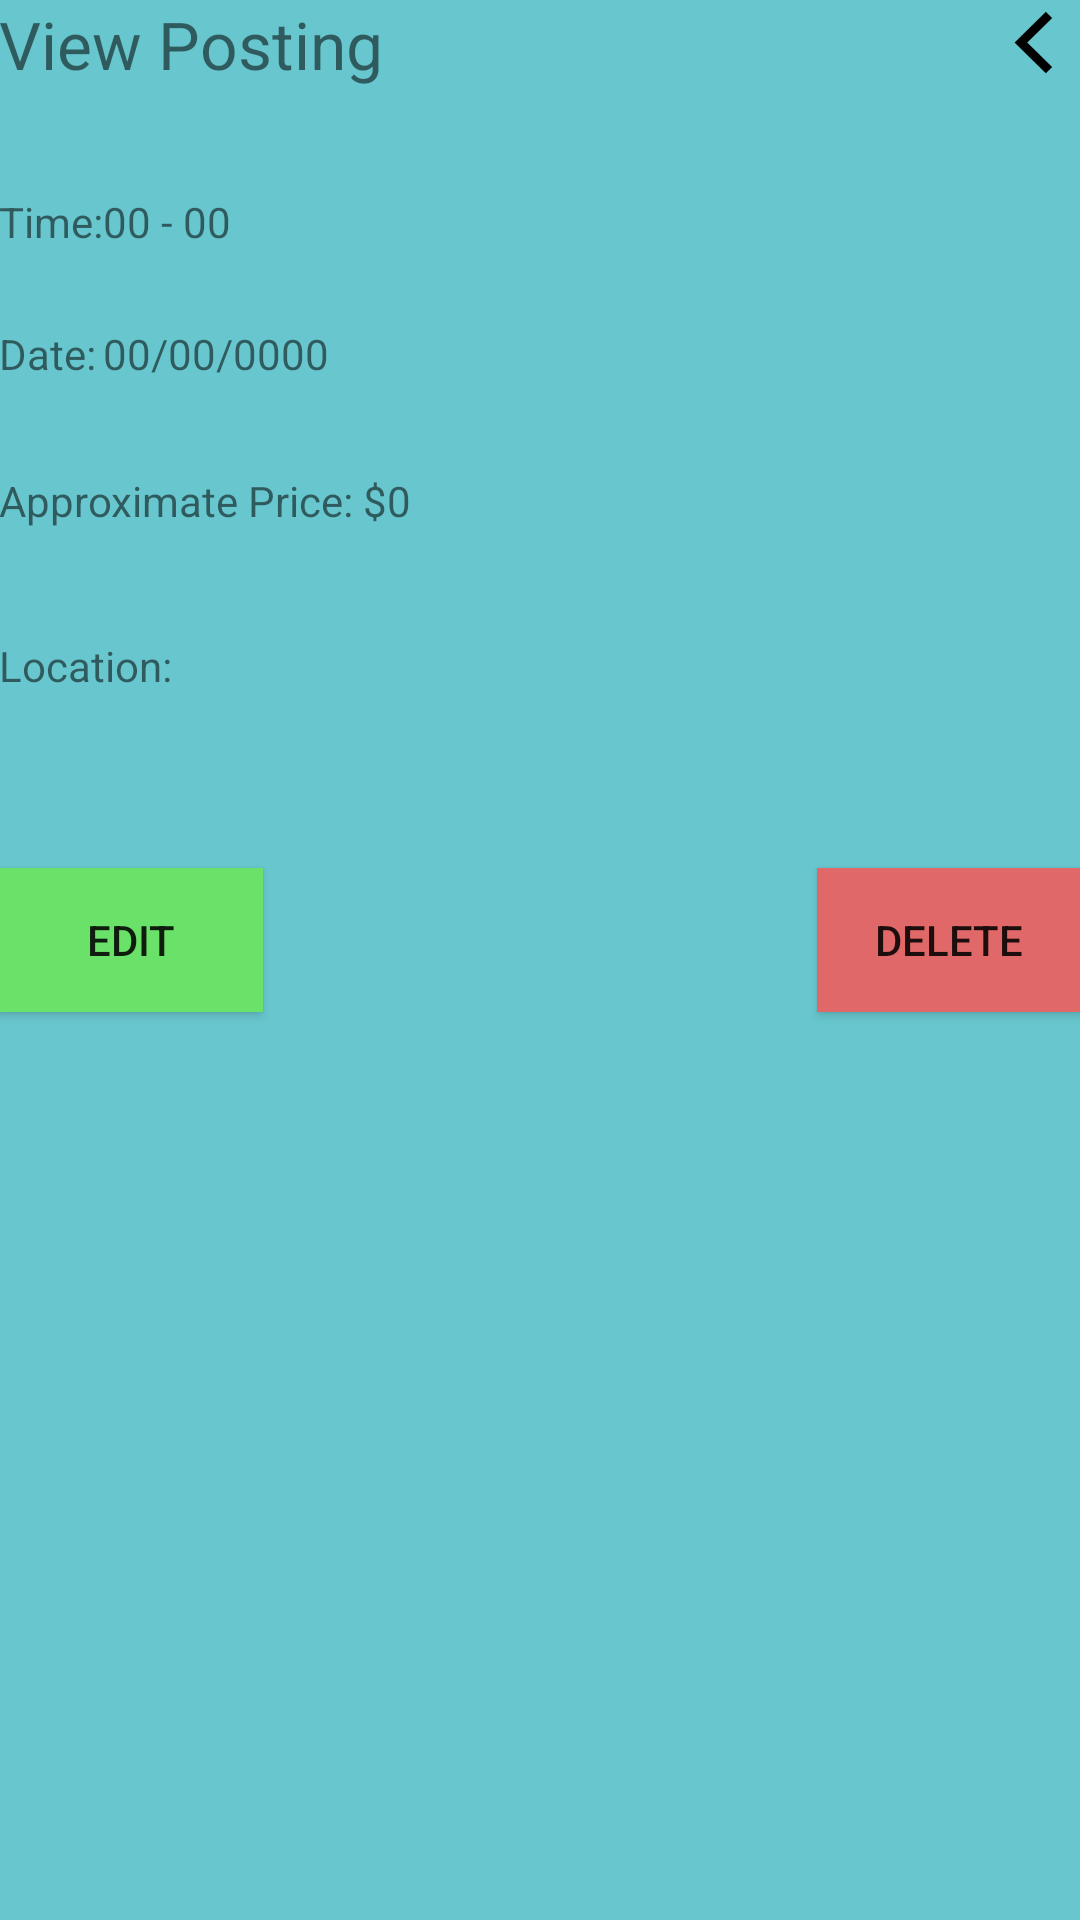

Here is an Android app screen rendered from its layout file. Give the layout XML and the strings, colors and styles it references.
<!-- AndroidManifest.xml: application theme AppTheme.NoActionBar -->
<!-- res/layout/activity_view_my_posting.xml -->
<?xml version="1.0" encoding="utf-8"?>
<RelativeLayout xmlns:android="http://schemas.android.com/apk/res/android"
    xmlns:tools="http://schemas.android.com/tools" android:layout_width="match_parent"
    android:layout_height="match_parent" android:paddingLeft="@dimen/activity_horizontal_margin"
    android:paddingRight="@dimen/activity_horizontal_margin"
    android:paddingTop="@dimen/activity_vertical_margin"
    android:paddingBottom="@dimen/activity_vertical_margin"
    android:background="#c43cb8c1"
    android:layout_marginLeft="10dp"
    android:layout_marginRight="10dp"
    android:layout_marginTop="10dp"
    android:layout_marginBottom="10dp"
    tools:context="com.cs465.groceryrun.groceryrun.ViewMyPosting">

    <TextView
        android:layout_width="wrap_content"
        android:layout_height="wrap_content"
        android:text="View Posting"
        android:id="@+id/textView22"
        android:textSize="22dp"
        android:layout_alignParentTop="true"
        android:layout_alignParentLeft="true"
        android:layout_alignParentStart="true" />

    <TextView
        android:layout_width="wrap_content"
        android:layout_height="wrap_content"
        android:text="Time:"
        android:id="@+id/textView41"
        android:layout_marginTop="35dp"
        android:layout_below="@+id/textView22"
        android:layout_alignLeft="@+id/textView22"
        android:layout_alignStart="@+id/textView22" />

    <TextView
        android:layout_width="wrap_content"
        android:layout_height="wrap_content"
        android:text="00 - 00"
        android:id="@+id/timeRangeMyPosting"
        android:layout_alignTop="@+id/textView41"
        android:layout_toRightOf="@+id/textView41"
        android:layout_toEndOf="@+id/textView41" />

    <TextView
        android:layout_width="wrap_content"
        android:layout_height="wrap_content"
        android:text="Date:"
        android:id="@+id/textView67"
        android:layout_marginTop="25dp"
        android:layout_below="@+id/textView41"
        android:layout_alignParentLeft="true"
        android:layout_alignParentStart="true" />

    <TextView
        android:layout_width="wrap_content"
        android:layout_height="wrap_content"
        android:text="00/00/0000"
        android:id="@+id/dateMyPosting"
        android:layout_alignTop="@+id/textView67"
        android:layout_toRightOf="@+id/textView41"
        android:layout_toEndOf="@+id/textView41" />

    <TextView
        android:layout_width="wrap_content"
        android:layout_height="wrap_content"
        android:text="Approximate Price: $0"
        android:id="@+id/approxPriceMyPosting"
        android:layout_marginTop="30dp"
        android:layout_below="@+id/textView67"
        android:layout_alignParentLeft="true"
        android:layout_alignParentStart="true" />

    <TextView
        android:layout_width="wrap_content"
        android:layout_height="wrap_content"
        android:text="Location:"
        android:id="@+id/locationMyPosting"
        android:layout_marginTop="36dp"
        android:layout_below="@+id/approxPriceMyPosting"
        android:layout_alignParentLeft="true"
        android:layout_alignParentStart="true" />

    <Button
        android:layout_width="wrap_content"
        android:layout_height="wrap_content"
        android:text="Edit"
        android:id="@+id/button8"
        android:onClick="editPosting"
        android:layout_marginTop="58dp"
        android:background="#6ae168"
        android:layout_below="@+id/locationMyPosting"
        android:layout_alignParentLeft="true"
        android:layout_alignParentStart="true" />

    <Button
        android:layout_width="wrap_content"
        android:layout_height="wrap_content"
        android:text="Delete"
        android:id="@+id/button9"
        android:onClick="deletePosting"
        android:background="#e16868"
        android:layout_alignBottom="@+id/button8"
        android:layout_alignParentRight="true"
        android:layout_alignParentEnd="true" />

    <ImageButton
        android:layout_width="30dp"
        android:layout_height="30dp"
        android:id="@+id/imageButton5"
        android:background="@mipmap/icon_back"
        android:onClick="backToMyPostings"
        android:layout_alignBottom="@+id/textView22"
        android:layout_alignParentRight="true"
        android:layout_alignParentEnd="true" />
</RelativeLayout>
<!-- resources referenced by this layout -->
<resources>
  <!-- mipmap icon_back: png bitmap (mipmap-hdpi, 691 bytes) -->
  <style name="AppTheme.NoActionBar">
          <item name="windowActionBar">false</item>
          <item name="windowNoTitle">true</item>
      </style>
</resources>
